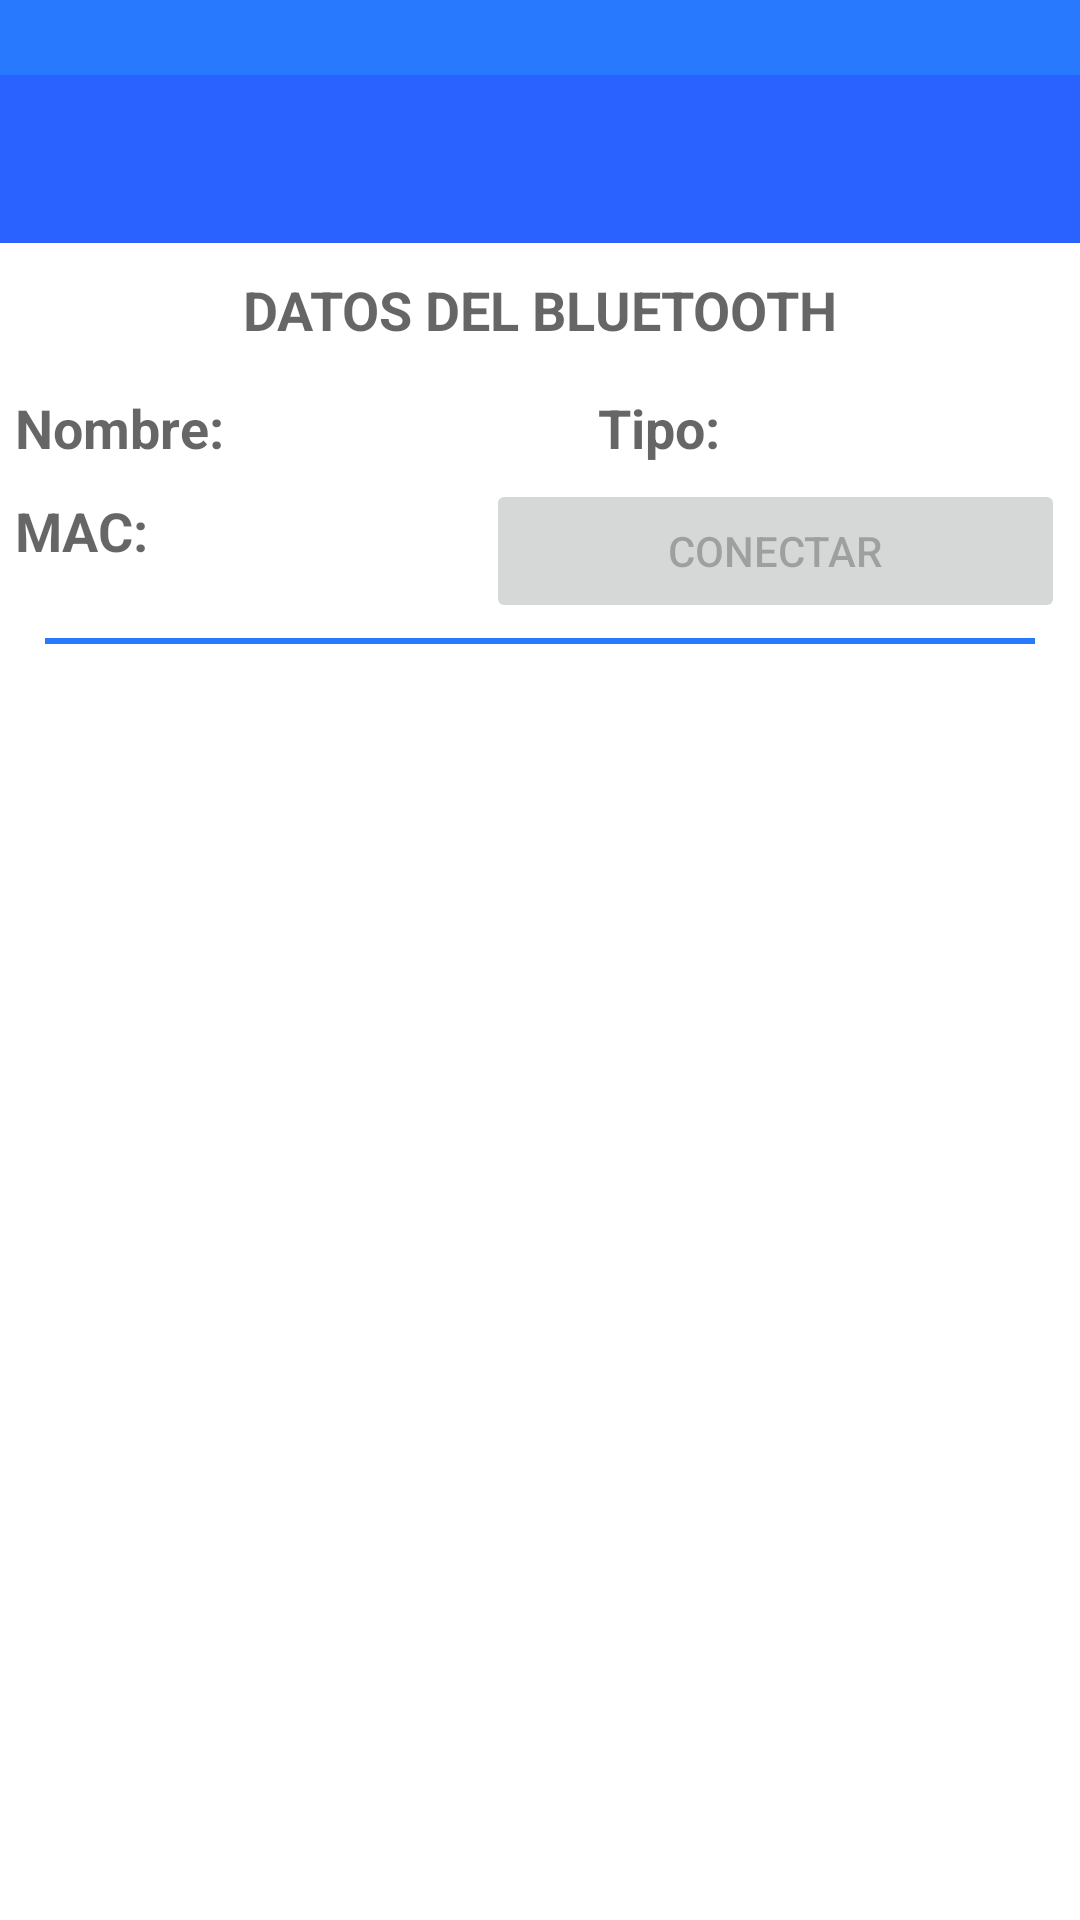

Android layout source for this screen:
<!-- AndroidManifest.xml: application theme AppTheme -->
<!-- res/layout/activity_principal.xml -->
<?xml version="1.0" encoding="utf-8"?>
<LinearLayout xmlns:android="http://schemas.android.com/apk/res/android"
    xmlns:tools="http://schemas.android.com/tools"
    xmlns:app="http://schemas.android.com/apk/res-auto"
    android:layout_width="match_parent"
    android:layout_height="match_parent"
    tools:context=".Activitys.ActivityPrincipal"
    tools:showIn="@layout/content_activity_principal"
    android:background="@color/text_white"
    android:id="@+id/actividad_principal"
    app:layout_behavior="@string/appbar_scrolling_view_behavior"
    android:orientation="vertical">

    <FrameLayout
        android:id="@+id/FrameLayoutToolbar"
        android:layout_width="match_parent"
        android:layout_height="25dp"
        android:background="?attr/colorPrimaryDark"/>
    <android.support.design.widget.AppBarLayout
        android:id="@+id/appBar"
        android:layout_height="wrap_content"
        android:layout_width="match_parent"
        android:theme="@style/AppTheme.AppBarOverlay">

        <android.support.v7.widget.Toolbar
            xmlns:android="http://schemas.android.com/apk/res/android"
            android:id="@+id/toolbar"
            android:layout_width="match_parent"
            android:layout_height="wrap_content"
            android:background="?attr/colorPrimary"
            app:popupTheme="@style/AppTheme.PopupOverlay"/>
    </android.support.design.widget.AppBarLayout>

    <TextView
        android:layout_width="wrap_content"
        android:layout_height="wrap_content"
        android:layout_margin="10dp"
        android:textAppearance="?android:attr/textAppearanceMedium"
        android:text="@string/datos_del_bluetooth"
        android:textStyle="bold"
        android:id="@+id/textView2"
        android:layout_gravity="center_horizontal" />

    <LinearLayout
        android:orientation="horizontal"
        android:layout_width="match_parent"
        android:layout_height="wrap_content"
        android:layout_gravity="center_horizontal">

        <LinearLayout
            android:orientation="horizontal"
            android:layout_width="wrap_content"
            android:layout_height="match_parent"
            android:layout_weight="1">

            <TextView
                android:layout_width="wrap_content"
                android:layout_height="wrap_content"
                android:layout_margin="5dp"
                android:textAppearance="?android:attr/textAppearanceMedium"
                android:text="@string/nombre_dispositivo"
                android:textStyle="bold"
                android:id="@+id/textView1" />

            <TextView
                android:layout_width="wrap_content"
                android:layout_height="wrap_content"
                android:layout_margin="5dp"
                android:textAppearance="?android:attr/textAppearanceMedium"
                android:text=""
                android:id="@+id/textViewNombre" />
        </LinearLayout>

        <LinearLayout
            android:orientation="horizontal"
            android:layout_width="wrap_content"
            android:layout_height="match_parent"
            android:layout_weight="1">

            <TextView
                android:layout_width="wrap_content"
                android:layout_height="wrap_content"
                android:layout_margin="5dp"
                android:textAppearance="?android:attr/textAppearanceMedium"
                android:text="@string/tipo_dispositio"
                android:textStyle="bold"
                android:id="@+id/textView3" />
            <TextView
                android:layout_width="wrap_content"
                android:layout_height="wrap_content"
                android:layout_margin="5dp"
                android:textAppearance="?android:attr/textAppearanceMedium"
                android:text=""
                android:id="@+id/textViewTipo" />
        </LinearLayout>
    </LinearLayout>

    <LinearLayout
        android:orientation="horizontal"
        android:layout_width="match_parent"
        android:layout_height="wrap_content"
        android:layout_gravity="center_horizontal">

        <LinearLayout
            android:orientation="horizontal"
            android:layout_width="wrap_content"
            android:layout_height="wrap_content"
            android:layout_weight="1">

            <TextView
                android:layout_width="wrap_content"
                android:layout_height="wrap_content"
                android:layout_margin="5dp"
                android:textAppearance="?android:attr/textAppearanceMedium"
                android:text="@string/mac_dispositivo"
                android:textStyle="bold"
                android:id="@+id/textView4" />

            <TextView
                android:layout_width="wrap_content"
                android:layout_height="wrap_content"
                android:layout_margin="5dp"
                android:textAppearance="?android:attr/textAppearanceMedium"
                android:text=""
                android:id="@+id/textViewMac" />
        </LinearLayout>

        <LinearLayout
            android:orientation="horizontal"
            android:layout_width="wrap_content"
            android:layout_height="wrap_content"
            android:layout_weight="1"
            android:weightSum="1">

            <Button
                android:layout_width="match_parent"
                android:layout_height="wrap_content"
                android:layout_marginRight="5dp"
                android:text="@string/boton_conectar"
                android:enabled="false"
                android:id="@+id/buttonConectar"
                android:onClick="conectarClick"
                android:layout_weight="0.75" />
        </LinearLayout>
    </LinearLayout>

    <LinearLayout
        android:orientation="horizontal"
        android:layout_width="330dp"
        android:layout_height="2dp"
        android:layout_margin="5dp"
        android:background="@color/colorPrimaryDark"
        android:layout_gravity="center_horizontal">
    </LinearLayout>

    <ListView
        android:layout_width="match_parent"
        android:layout_height="wrap_content"
        android:layout_marginLeft="10dp"
        android:id="@+id/listViewDispositivos"
        android:layout_gravity="center_horizontal" />


</LinearLayout>
<!-- res/layout/content_activity_principal.xml (included above) -->
<?xml version="1.0" encoding="utf-8"?>
<android.support.v4.widget.DrawerLayout xmlns:android="http://schemas.android.com/apk/res/android"
    xmlns:tools="http://schemas.android.com/tools"
    android:layout_height="match_parent"
    android:layout_width="match_parent"
    android:id="@+id/drawer_layout"
    xmlns:app="http://schemas.android.com/apk/res-auto"
    tools:context=".Activitys.ActivityPrincipal">

    <include layout="@layout/activity_principal"/>

    <android.support.design.widget.CoordinatorLayout
        xmlns:android="http://schemas.android.com/apk/res/android"
        xmlns:tools="http://schemas.android.com/tools"
        android:layout_height="match_parent"
        android:layout_width="match_parent">
        <android.support.design.widget.FloatingActionButton
            android:id="@+id/floatingActionButtonBuscar"
            android:layout_width="wrap_content"
            android:layout_height="wrap_content"
            android:layout_gravity="bottom|center"
            android:layout_margin="16dp"
            android:src="@android:drawable/ic_menu_search"
            android:onClick="buscarDispositivosClick"/>
    </android.support.design.widget.CoordinatorLayout>

    <android.support.design.widget.NavigationView
        android:id="@+id/nav_view"
        android:layout_width="wrap_content"
        android:layout_height="match_parent"
        android:layout_gravity="start"
        android:fitsSystemWindows="false"
        android:background="@color/window_background"
        app:headerLayout="@layout/navigation_drawer"
        app:menu="@menu/menu_navigation_drawer" />


</android.support.v4.widget.DrawerLayout>
<!-- res/layout/navigation_drawer.xml (included above) -->
<?xml version="1.0" encoding="utf-8"?>
<LinearLayout xmlns:android="http://schemas.android.com/apk/res/android"
    xmlns:app="http://schemas.android.com/apk/res-auto"
    android:layout_width="match_parent"
    android:layout_height="@dimen/header_height"
    android:gravity="bottom"
    android:background="@drawable/background_navigation_drawer"
    android:orientation="vertical"
    android:padding="@dimen/header_left_padding"
    android:theme="@style/ThemeOverlay.AppCompat.Dark">

    
    <de.hdodenhof.circleimageview.CircleImageView
        android:id="@+id/circle_image"
        android:layout_width="@dimen/perfil_image_size"
        android:layout_height="@dimen/perfil_image_size"
        android:layout_marginBottom="16dp"
        android:scaleType="centerCrop"
        android:src="@drawable/ic_launcher"
        app:border_color="@android:color/white"
        app:border_width="1dp" />

    
    <TextView
        android:id="@+id/username"
        android:layout_width="match_parent"
        android:layout_height="wrap_content"
        android:text="Bluetooth Tool"
        android:textAppearance="@style/TextAppearance.AppCompat.Body1"
        android:textStyle="bold" />

    
    <TextView
        android:id="@+id/email"
        style="@style/Widget.AppCompat.ActionBar.Solid"
        android:layout_width="match_parent"
        android:layout_height="wrap_content"
        android:text="@string/derechos"
        android:textAppearance="@style/TextAppearance.AppCompat.Body1" />

</LinearLayout>
<!-- resources referenced by this layout -->
<resources>
  <color name="colorPrimaryDark">#2979ff</color>
  <color name="text_white">#ffffffff</color>
  <color name="window_background">#FFF5F5F5</color>
  <dimen name="header_height">192dp</dimen>
  <dimen name="header_left_padding">16dp</dimen>
  <dimen name="perfil_image_size">74dp</dimen>
  <!-- drawable ic_launcher: png bitmap (mipmap-hdpi, 10876 bytes) -->
  <string name="boton_conectar">CONECTAR</string>
  <string name="datos_del_bluetooth">DATOS DEL BLUETOOTH</string>
  <string name="derechos">Copyright (c) 2015 Miguel Palacios. All rights reserved.</string>
  <string name="mac_dispositivo">MAC:</string>
  <string name="nombre_dispositivo">Nombre:</string>
  <string name="tipo_dispositio">Tipo:</string>
  <style name="AppTheme.AppBarOverlay" parent="ThemeOverlay.AppCompat.Dark.ActionBar" />
  <style name="AppTheme.PopupOverlay" parent="ThemeOverlay.AppCompat.Light" />
  <style name="AppTheme" parent="Theme.AppCompat.Light.NoActionBar">
          <item name="colorPrimary">@color/colorPrimary</item>
          <item name="colorPrimaryDark">@color/colorPrimaryDark</item>
          <item name="colorAccent">@color/colorAccent</item>
  
          
      </style>
  <color name="colorPrimary">#2962ff</color>
  <color name="colorAccent">#ADADAD</color>
</resources>
